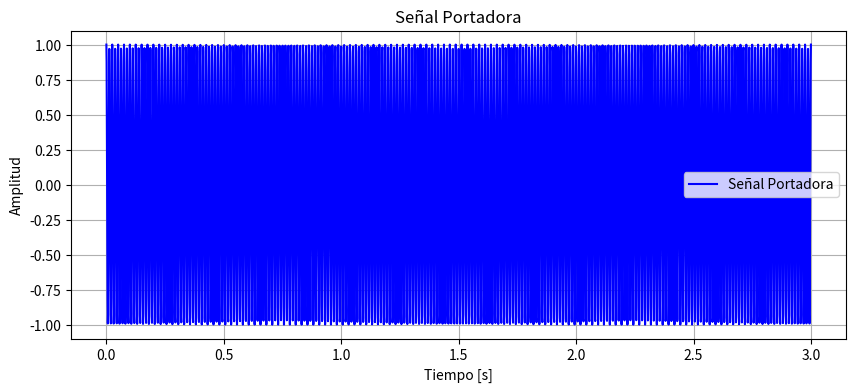

Here is the Python script that generated this plot:
import numpy as np
import matplotlib.pyplot as plt

# Parámetros de la portadora
frecuencia_portadora = 80  # Hz
amplitud_portadora = 1  # Amplitud
t = np.linspace(0, 3, 3000)  # Tiempo de simulación: 3 segundos, 1000 muestras por segundo

# Señal portadora
portadora = amplitud_portadora * np.cos(2 * np.pi * frecuencia_portadora * t)

# Graficar la señal portadora
plt.figure(figsize=(10, 4))
plt.plot(t, portadora, label='Señal Portadora', color='b')
plt.title('Señal Portadora')
plt.xlabel('Tiempo [s]')
plt.ylabel('Amplitud')
plt.legend()
plt.grid(True)
plt.show()
